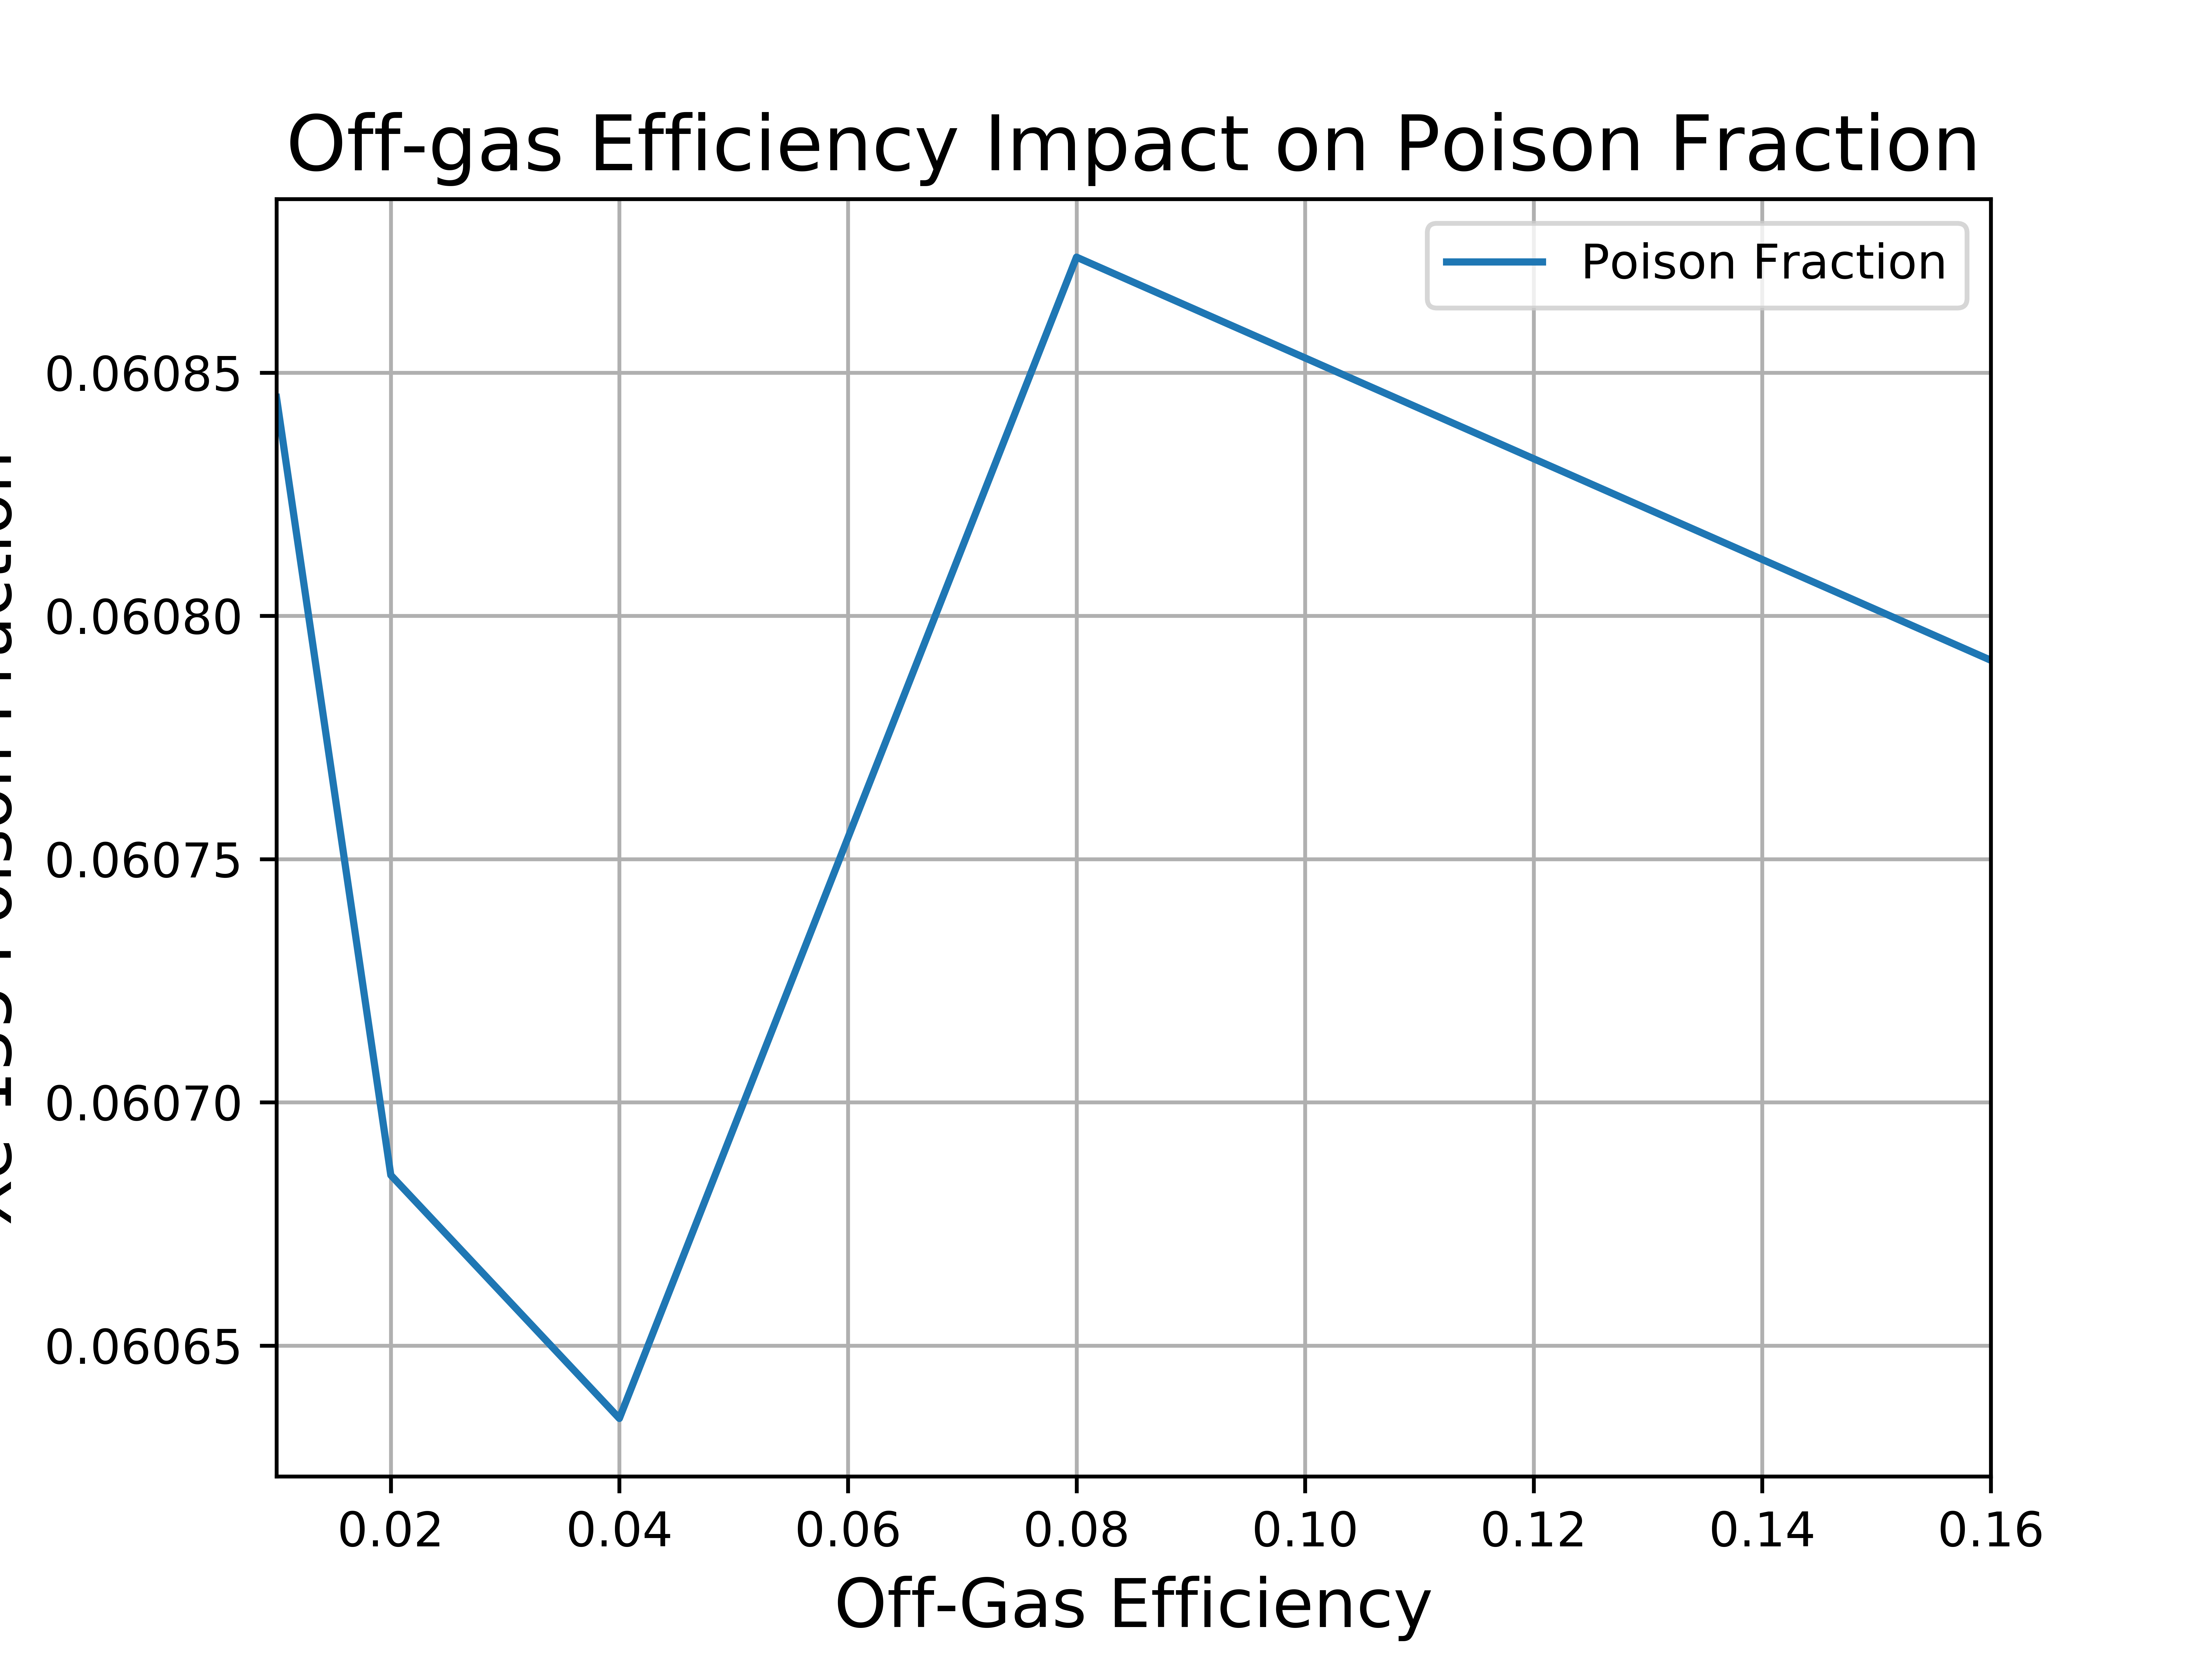

Source data for this figure (header and first rows):
Fuel, U-233, Xe-135, Efficiency, Poison Fraction
0.5476, 0.04503, 0.00274, 0.01, 0.06084
0.5476, 0.04501, 0.002731, 0.02, 0.06069
0.5474, 0.04505, 0.002732, 0.04, 0.06064
0.5473, 0.04503, 0.002741, 0.08, 0.06087
0.5475, 0.04506, 0.002739, 0.16, 0.06079
